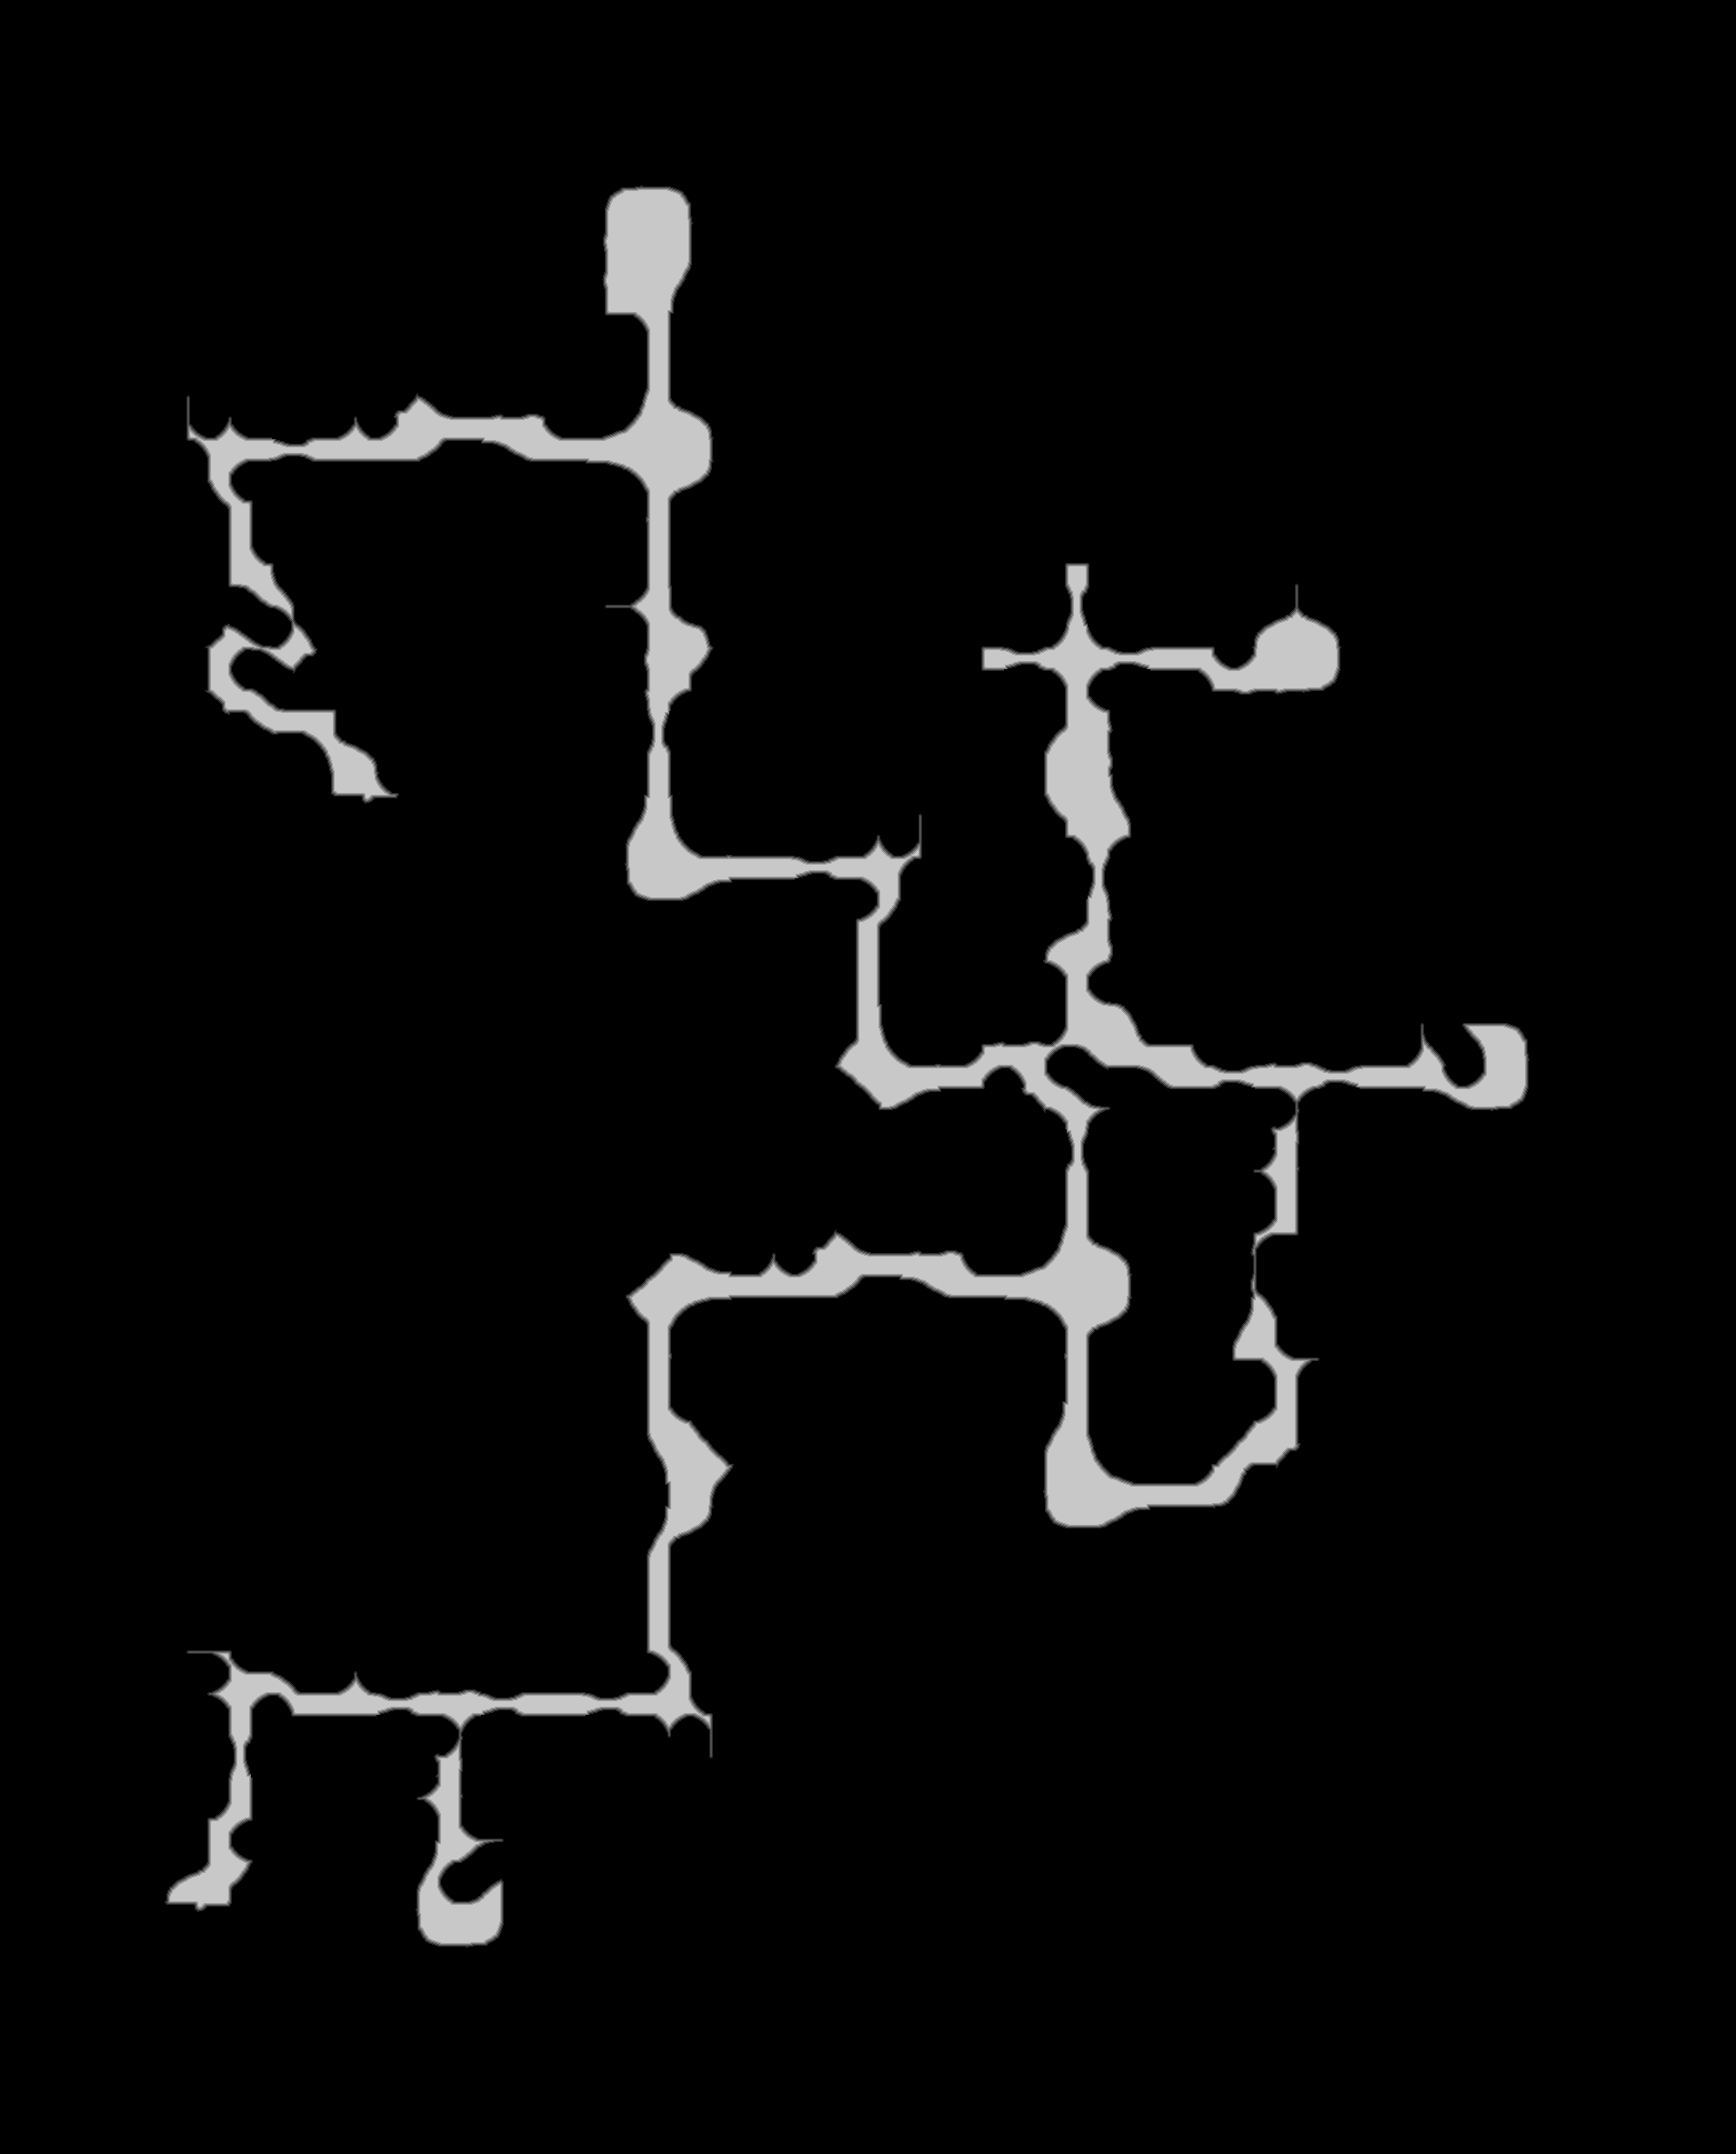

The data file committed next to this chart (first rows):
source	tdt_hull melee
truth	truth_2defcff7bf0.tsv
width	1909
height	2369
nibble	0	4256998
nibble	1	19236
nibble	2	19110
nibble	3	18461
nibble	4	18167
nibble	5	190449
